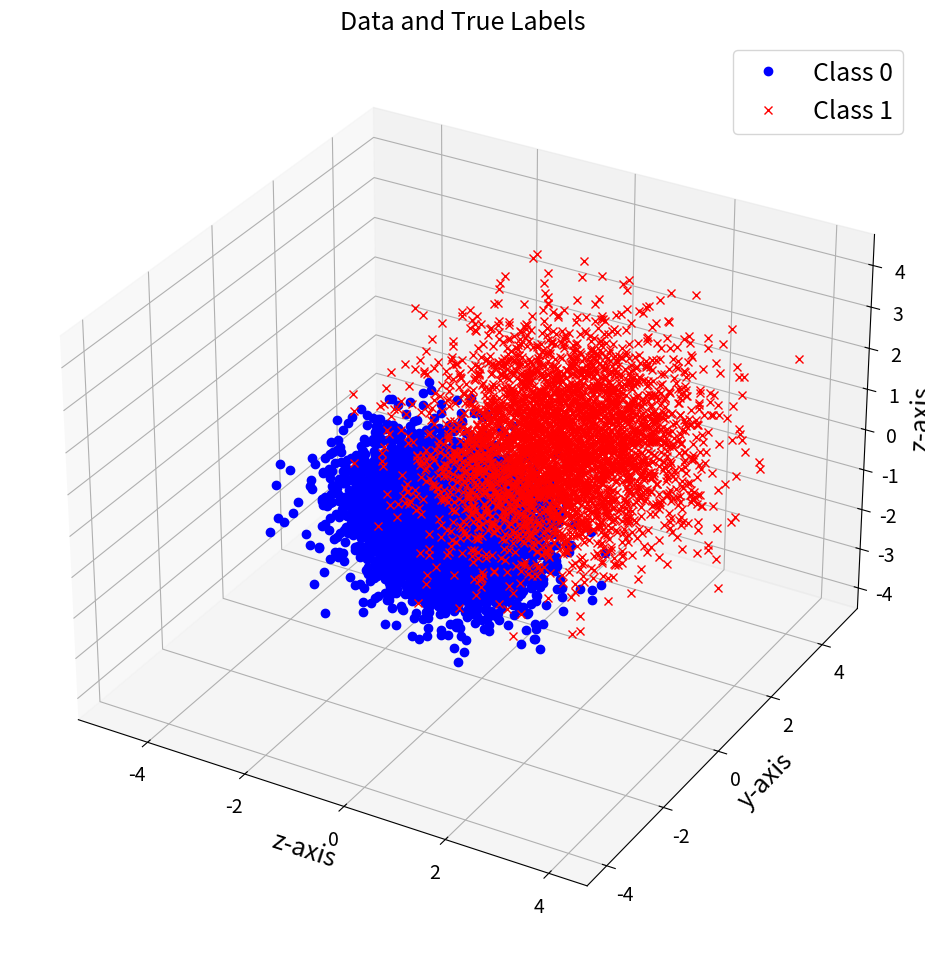
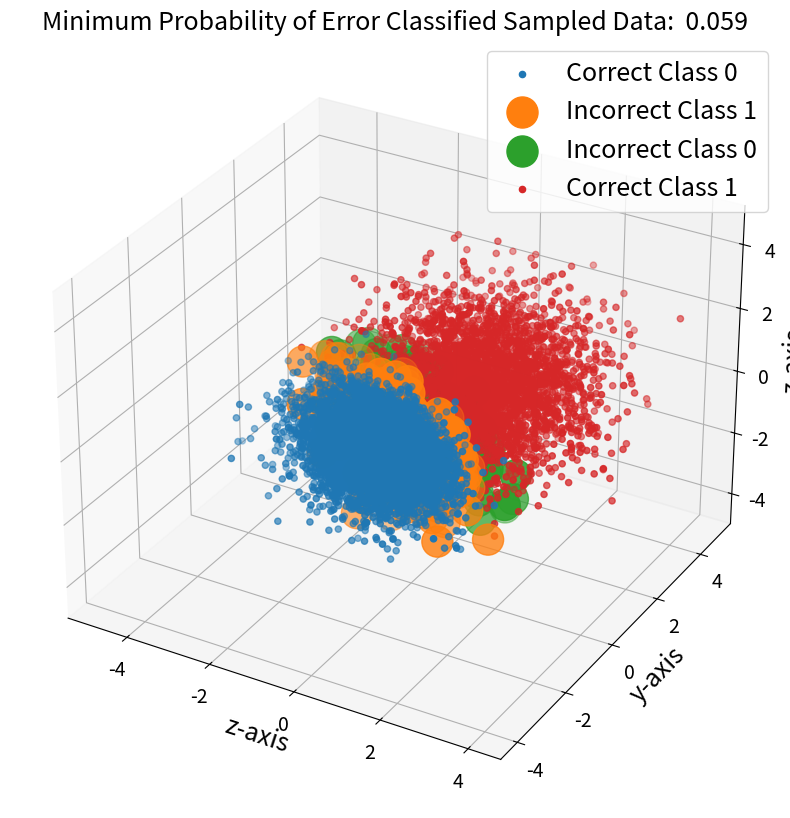

These charts were generated, in order, by the following Python code:
# EECE5644 HW 1
# [redacted]

import matplotlib.pyplot as plt # For general plotting
from matplotlib import cm

import numpy as np

from scipy.stats import multivariate_normal # MVN not univariate

np.set_printoptions(suppress=True)

# Set seed to generate reproducible "pseudo-randomness" (handles scipy's "randomness" too)
np.random.seed(7)

plt.rc('font', size=22)          # controls default text sizes
plt.rc('axes', titlesize=18)     # fontsize of the axes title
plt.rc('axes', labelsize=18)    # fontsize of the x and y labels
plt.rc('xtick', labelsize=14)    # fontsize of the tick labels
plt.rc('ytick', labelsize=14)    # fontsize of the tick labels
plt.rc('legend', fontsize=18)    # legend fontsize
plt.rc('figure', titlesize=22)  # fontsize of the figure title

# Number of samples to draw from each distribution
N = 10000

# Likelihood of each distribution to be selected AND class priors!!!
priors = np.array([0.65, 0.35])  
# Determine number of classes/mixture components
C = len(priors)

# Mean and covariance of data pdfs conditioned on labels
mu = np.array([[-0.5, -0.5, -0.5],
               [1, 1, 1]])  # Gaussian distributions means

Sigma = np.array([[[1, -0.5, 0.3],
                   [-0.5, 1, -0.5],
                   [0.3, -0.5, 1]],

                  [[1, 0.3, -0.2],
                   [0.3, 1, 0.3],
                   [-0.2, 0.3, 1]]])  # Gaussian distributions covariance matrices

# Determine dimensionality from mixture PDF parameters
n = mu.shape[1]
# Output samples and labels
X = np.zeros([N, n])
y = np.zeros(N)

# Decide randomly which samples will come from each component
u = np.random.rand(N)
thresholds = np.cumsum(priors)

for c in range(C):
    c_ind = np.argwhere(u <= thresholds[c])[:, 0]  # Get randomly sampled indices for this component
    c_N = len(c_ind)  # No. of samples in this component
    y[c_ind] = c * np.ones(c_N)
    u[c_ind] = 1.1 * np.ones(c_N)  # Multiply by 1.1 to fail <= thresholds and thus not reuse samples
    X[c_ind, :] =  multivariate_normal.rvs(mu[c], Sigma[c], c_N)

# Plot the original data and their true labels
fig = plt.figure(figsize=(12, 10))
ax = fig.add_subplot(111, projection='3d')
plt.plot(X[y==0, 0], X[y==0, 1], X[y==0, 2], 'bo', label="Class 0")
plt.plot(X[y==1, 0], X[y==1, 1], X[y==1, 2], 'rx', label="Class 1")

plt.legend()
ax.set_xlabel("z-axis")
ax.set_ylabel("y-axis")
ax.set_zlabel("z-axis")
plt.title("Data and True Labels")
plt.tight_layout()
plt.show()


Y = np.array(range(C))  # 0-(C-1)

# We are going to use a 0-1 loss matrix for this problem
Lambda = np.ones((C, C)) - np.identity(C)
print(Lambda)

# Calculate class-conditional likelihoods p(x|Y=j) for each label of the N observations
class_cond_likelihoods = np.array([multivariate_normal.pdf(X, mu[j], Sigma[j]) for j in Y])
class_priors = np.diag(priors)
print(class_cond_likelihoods)
print(class_cond_likelihoods.shape)
print(class_priors.shape)
class_posteriors = class_priors.dot(class_cond_likelihoods)
print(class_posteriors)


##################    Generate Different Gamma    ##################
class_cond_ratio=np.zeros(N)
for i in range(N):
    class_cond_ratio[i]=class_cond_likelihoods[0][i]/class_cond_likelihoods[1][i]

gamma_decisions=np.zeros(N)

print("\nTesting Gammas")
test_gamma=[0.5,10]
for g in test_gamma:
    gamma_conf_mat = np.zeros((C, C))
    for j in range(N):
        if(class_cond_likelihoods[1][j]>class_cond_likelihoods[0][j]*g):
            gamma_decisions[j]=1
        else:
            gamma_decisions[j]=0

        #TP
        if(gamma_decisions[j]==1 and y[j]==1):
            gamma_conf_mat[0][0]+=1
        #FP
        if(gamma_decisions[j]==1 and y[j]==0):
            gamma_conf_mat[0][1]+=1
        #FN
        if(gamma_decisions[j]==0 and y[j]==1):
            gamma_conf_mat[1][0]+=1
        #TN
        if(gamma_decisions[j]==0 and y[j]==0):
            gamma_conf_mat[1][1]+=1
    true_pos_prob=gamma_conf_mat[0][0]/(gamma_conf_mat[0][0]+gamma_conf_mat[1][0])
    false_pos_prob=gamma_conf_mat[0][1]/(gamma_conf_mat[0][1]+gamma_conf_mat[1][1])
    false_neg_prob=1-true_pos_prob
    true_neg_prob=1-false_neg_prob
    print(true_pos_prob,false_pos_prob)
    print(gamma_conf_mat)

##################    End Generate Different Gamma    ##################




# We want to create the risk matrix of size 3 x N 
cond_risk = Lambda.dot(class_posteriors)
print(cond_risk)

# Get the decision for each column in risk_mat
decisions = np.argmin(cond_risk, axis=0)
print(decisions.shape)

# Plot for decisions vs true labels
fig = plt.figure(figsize=(12, 10))
ax = fig.add_subplot(1, 1, 1, projection='3d')

marker_shapes = 'ox+*.' # Accomodates up to C=5
marker_colors = 'brgmy'

# Get sample class counts
sample_class_counts = np.array([sum(y == j) for j in Y])

# Confusion matrix
conf_mat = np.zeros((C, C))
for i in Y: # Each decision option
    for j in Y: # Each class label
        ind_ij = np.argwhere((decisions==i) & (y==j))
        conf_mat[i, j] = len(ind_ij)/sample_class_counts[j] # Average over class sample count

        # True label = Marker shape; Decision = Marker Color
        marker = marker_shapes[j] + marker_colors[i]
        if i == j:
            ax.scatter(X[ind_ij, 0], X[ind_ij, 1], X[ind_ij, 2], marker, label="Correct Class "+str(j))

        if i != j:
            ax.scatter(X[ind_ij, 0], X[ind_ij, 1], X[ind_ij, 2], marker, s=500, label="Incorrect Class "+str(j))
            
print("Confusion matrix:")
print(conf_mat)

print("Minimum Probability of Error:")
prob_error = 1 - np.diag(conf_mat).dot(sample_class_counts / N)
print(prob_error)

plt.legend()
ax.set_xlabel("z-axis")
ax.set_ylabel("y-axis")
ax.set_zlabel("z-axis")
plt.title("Minimum Probability of Error Classified Sampled Data:  {:.3f}".format(prob_error))
plt.show()
